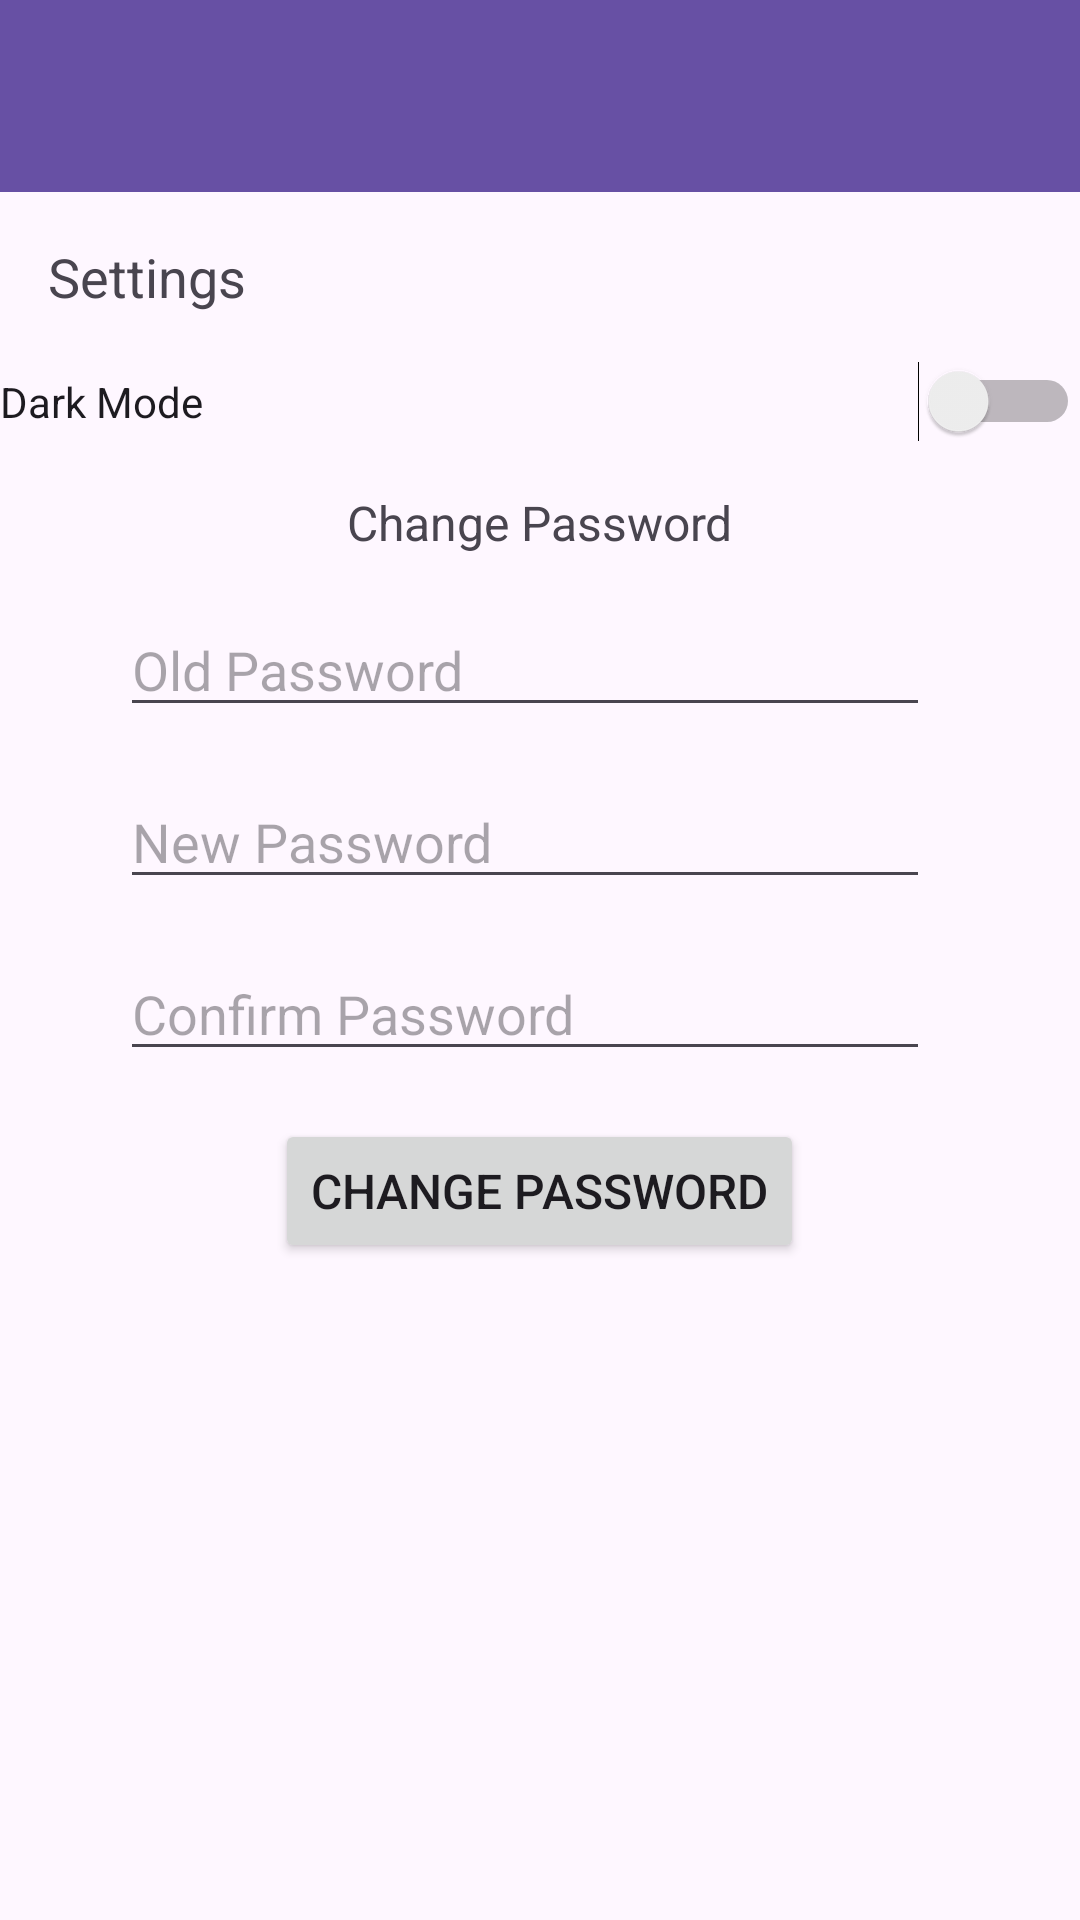

The Android layout XML behind this screen, and the referenced resources:
<!-- AndroidManifest.xml: application theme Theme.InternshipTracker -->
<!-- res/layout/activity_settings.xml -->
<?xml version="1.0" encoding="utf-8"?>
<LinearLayout
    xmlns:android="http://schemas.android.com/apk/res/android"
    android:layout_width="match_parent"
    android:layout_height="match_parent"
    android:orientation="vertical"
    android:fitsSystemWindows="true">

    <androidx.appcompat.widget.Toolbar
        android:id="@+id/toolbar"
        android:layout_width="match_parent"
        android:layout_height="?attr/actionBarSize"
        android:background="?attr/colorPrimary"
        android:theme="@style/ThemeOverlay.AppCompat.Dark.ActionBar" />

    <TextView
        android:layout_width="wrap_content"
        android:layout_height="wrap_content"
        android:text="Settings"
        android:textSize="18sp"
        android:padding="16dp" />

    <Switch
        android:layout_width="match_parent"
        android:layout_height="wrap_content"
        android:id="@+id/themeSwitch"
        android:text="Dark Mode"/>
    <TextView
        android:layout_width="wrap_content"
        android:layout_height="wrap_content"
        android:text="Change Password"
        android:textSize="16dp"
        android:layout_gravity="center"
        android:layout_marginTop="16dp"/>
    <EditText
        android:layout_width="match_parent"
        android:layout_height="wrap_content"
        android:hint="Old Password"
        android:id="@+id/oldPass"
        android:layout_marginRight="50dp"
        android:layout_marginLeft="40dp"
        android:layout_marginTop="16dp"
        android:inputType="textPassword"/>
    <EditText
        android:layout_width="match_parent"
        android:layout_height="wrap_content"
        android:hint="New Password"
        android:id="@+id/newPass"
        android:layout_marginTop="16dp"
        android:layout_marginLeft="40dp"
        android:layout_marginRight="50dp"
        android:inputType="textPassword"/>
    <EditText
        android:layout_width="match_parent"
        android:layout_height="wrap_content"
        android:hint="Confirm Password"
        android:id="@+id/confPass"
        android:layout_marginTop="16dp"
        android:layout_marginRight="50dp"
        android:layout_marginLeft="40dp"
        android:inputType="textPassword"/>


    <Button
        android:layout_width="wrap_content"
        android:layout_height="wrap_content"
        android:id="@+id/passBtn"
        android:text="Change Password"
        android:textSize="16dp"
        android:layout_gravity="center"
        android:layout_marginTop="16dp"/>

</LinearLayout>
<!-- resources referenced by this layout -->
<resources>
  <style name="Theme.InternshipTracker" parent="Base.Theme.InternshipTracker" />
  <style name="Base.Theme.InternshipTracker" parent="Theme.Material3.DayNight.NoActionBar">
          
          
      </style>
</resources>
